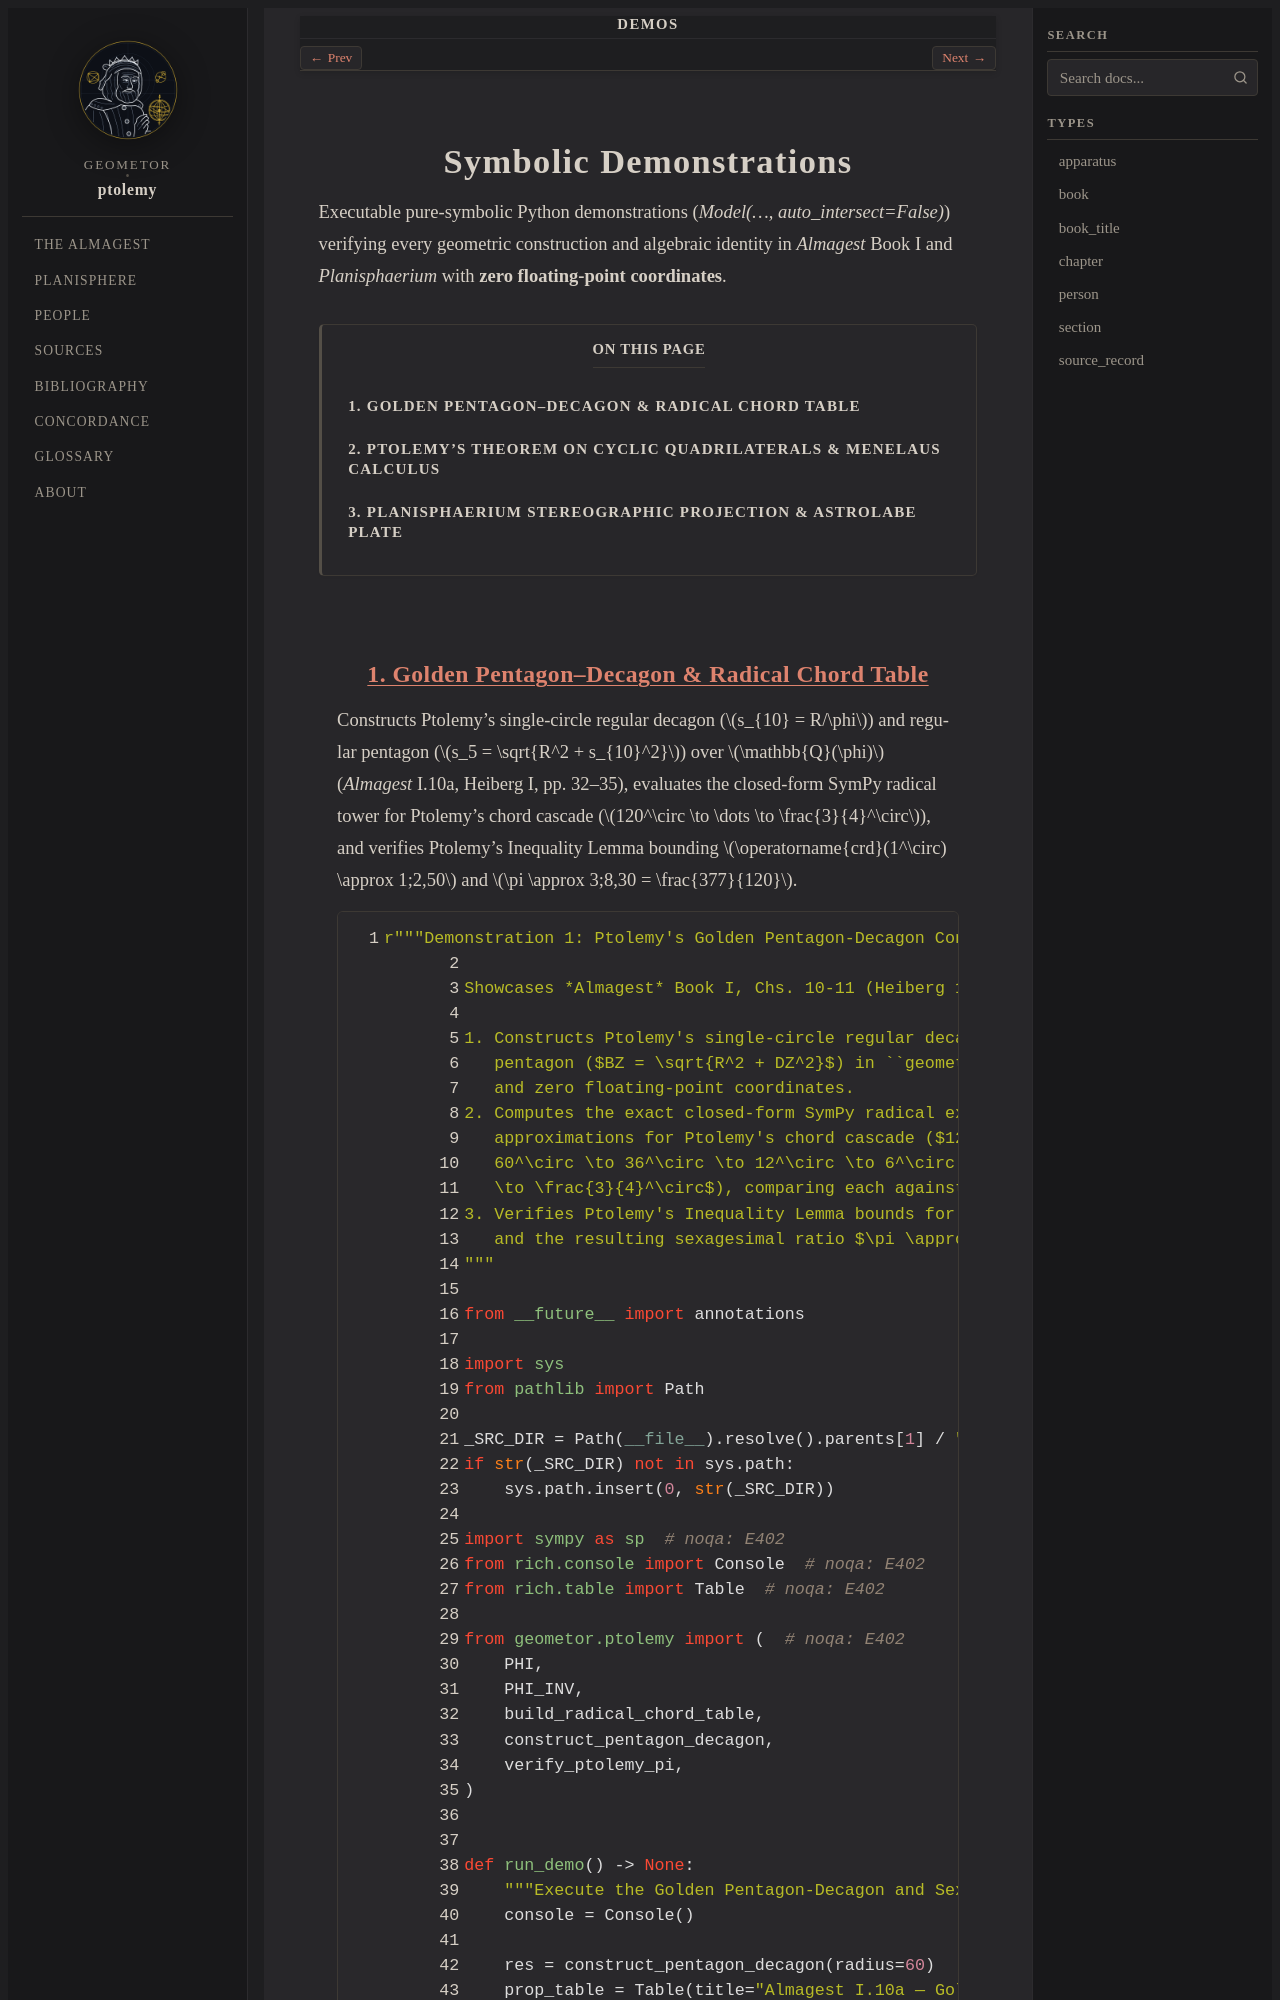

repository: geometor/ptolemy · page: demos/index.html · generator: sphinx

:order: 25
:nav_title: Demos

Symbolic Demonstrations
=======================

Executable pure-symbolic Python demonstrations (`Model(..., auto_intersect=False)`) verifying every geometric construction and algebraic identity in *Almagest* Book I and *Planisphaerium* with **zero floating-point coordinates**.

.. contents:: On this page
   :local:
   :depth: 2
